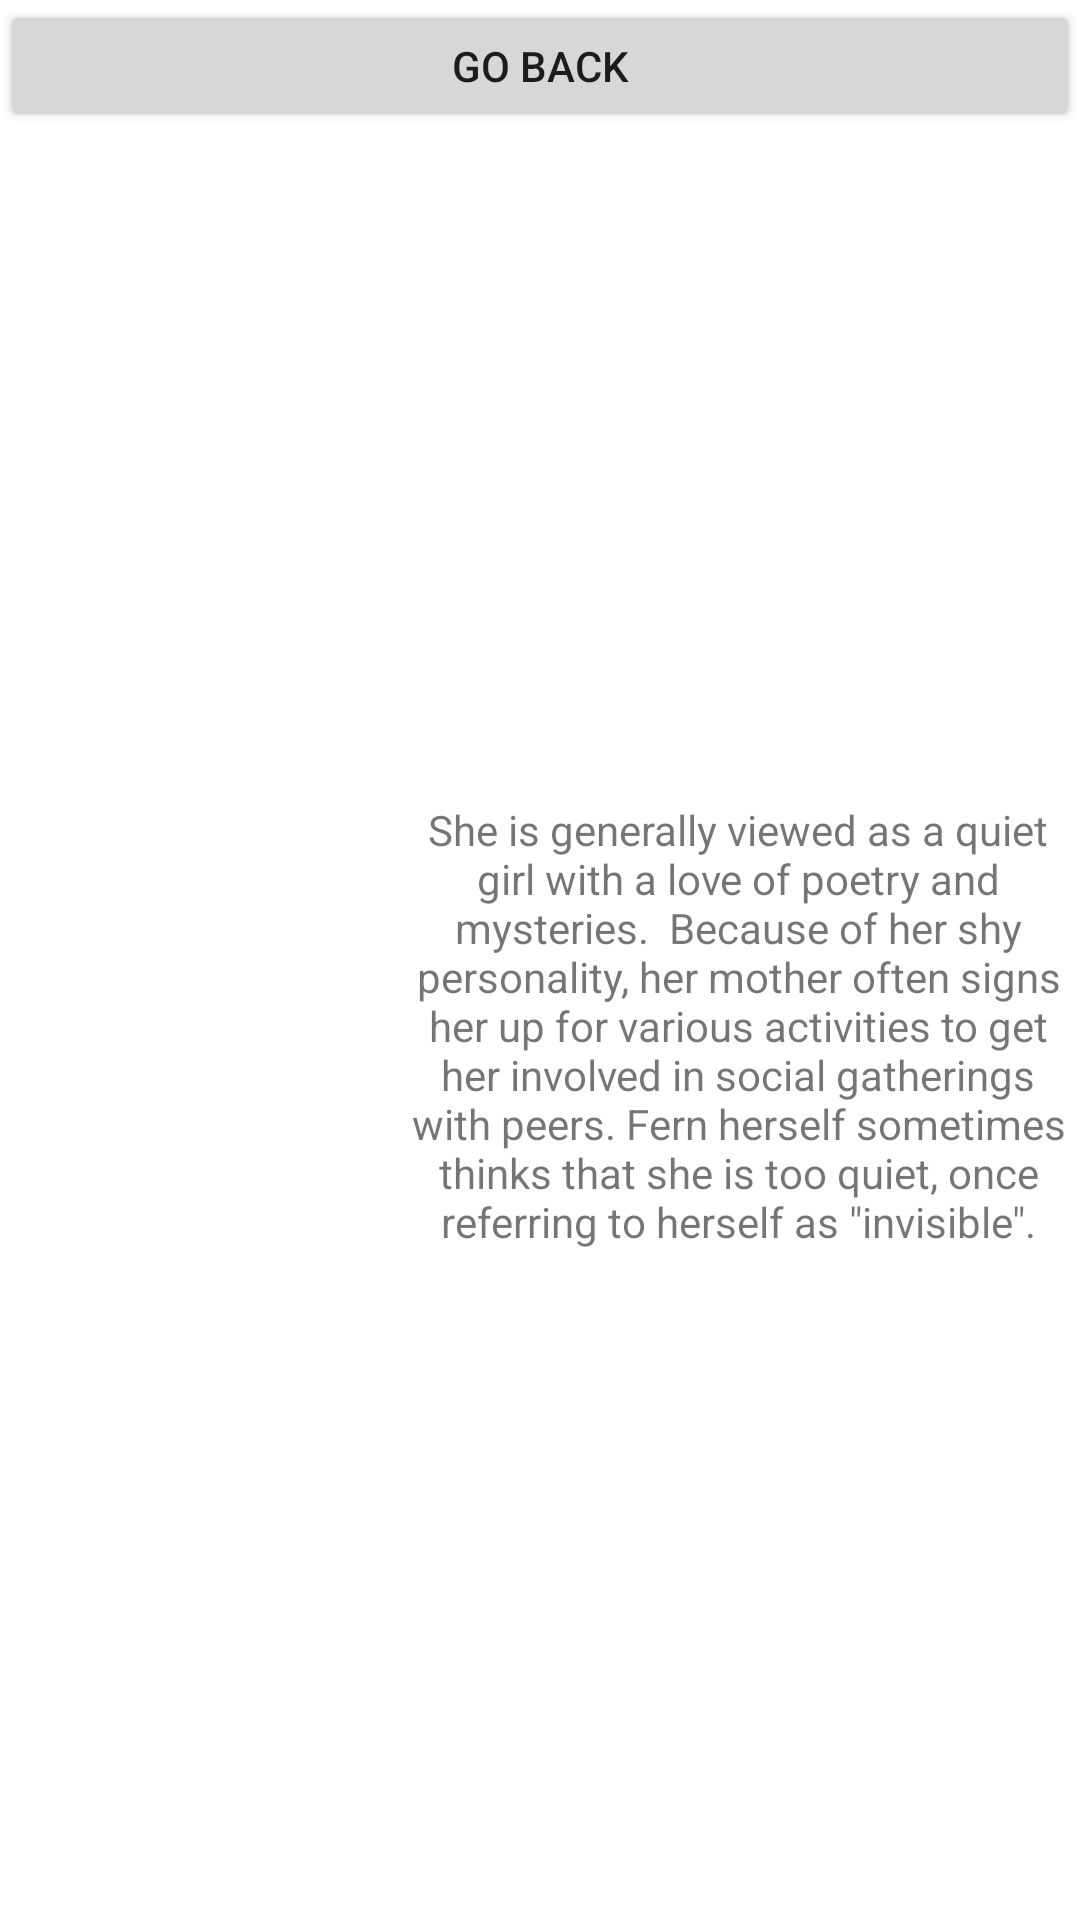

The Android layout XML behind this screen, and the referenced resources:
<!-- AndroidManifest.xml: application theme Theme.RecycleViewGal -->
<!-- res/layout/fragment_f4.xml -->
<?xml version="1.0" encoding="utf-8"?>
<LinearLayout xmlns:android="http://schemas.android.com/apk/res/android"
    xmlns:app="http://schemas.android.com/apk/res-auto"
    xmlns:tools="http://schemas.android.com/tools"
    android:layout_width="match_parent"
    android:layout_height="match_parent"
    android:orientation="vertical"
    tools:context=".F2">

    <Button
        android:id="@+id/BackButton"
        android:layout_width="match_parent"
        android:layout_height="154dp"
        android:layout_weight="2.5"
        android:text="Go Back" />

    
    <LinearLayout
        android:layout_width="match_parent"
        android:layout_height="match_parent"
        android:layout_weight="1"
        android:orientation="horizontal">

        <ImageView
            android:id="@+id/imageViewSecondFrag"
            android:layout_width="264dp"
            android:layout_height="match_parent"
            android:layout_weight="1"
            android:src="@drawable/fern" />

        <TextView
            android:id="@+id/textViewSecondFrag"
            android:layout_width="match_parent"
            android:layout_height="match_parent"
            android:layout_weight="1"
            android:gravity="center"
            android:text="She is generally viewed as a quiet girl with a love of poetry and mysteries.  Because of her shy personality, her mother often signs her up for various activities to get her involved in social gatherings with peers. Fern herself sometimes thinks that she is too quiet, once referring to herself as &quot;invisible&quot;." />
    </LinearLayout>

</LinearLayout>
<!-- resources referenced by this layout -->
<resources>
  <style name="Theme.RecycleViewGal" parent="Theme.MaterialComponents.DayNight.DarkActionBar">
          
          <item name="colorPrimary">@color/purple_500</item>
          <item name="colorPrimaryVariant">@color/purple_700</item>
          <item name="colorOnPrimary">@color/white</item>
          
          <item name="colorSecondary">@color/teal_200</item>
          <item name="colorSecondaryVariant">@color/teal_700</item>
          <item name="colorOnSecondary">@color/black</item>
          
          <item name="android:statusBarColor">?attr/colorPrimaryVariant</item>
          
      </style>
  <!-- not gathered from this repository: default colours our renderer supplied (Android Studio template values) -->
  <color name="purple_500">#FF6200EE</color>
  <color name="purple_700">#FF3700B3</color>
  <color name="teal_200">#FF03DAC5</color>
  <color name="teal_700">#FF018786</color>
  <color name="black">#FF000000</color>
  <color name="white">#FFFFFFFF</color>
</resources>
